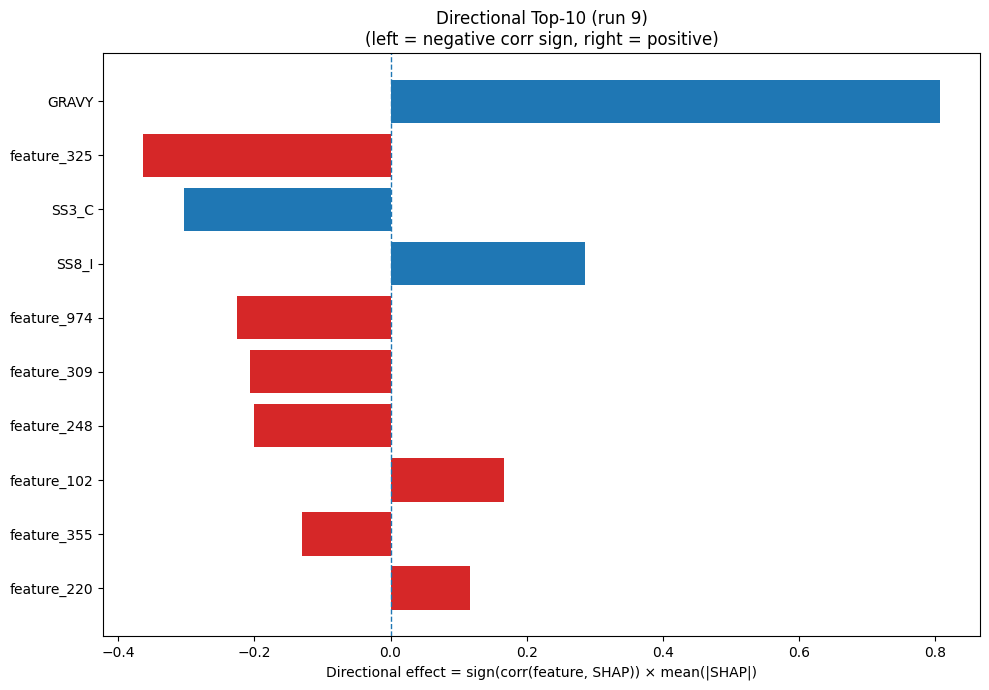

The table this chart was drawn from, first rows:
Index, Feature, CorrSign, MeanAbsSHAP, DirectionalEffect
32, GRAVY, 1.0, 0.8071, 0.8071
325, feature_325, -1.0, 0.363, -0.363
22, SS3_C, -1.0, 0.3026, -0.3026
26, SS8_I, 1.0, 0.2857, 0.2857
974, feature_974, -1.0, 0.2259, -0.2259
309, feature_309, -1.0, 0.2066, -0.2066
248, feature_248, -1.0, 0.2002, -0.2002
102, feature_102, 1.0, 0.1665, 0.1665
355, feature_355, -1.0, 0.1296, -0.1296
220, feature_220, 1.0, 0.1164, 0.1164
538, feature_538, -1.0, 0.1096, -0.1096
278, feature_278, 1.0, 0.08552, 0.08552
116, feature_116, 1.0, 0.07446, 0.07446
685, feature_685, -1.0, 0.06607, -0.06607
86, feature_86, 1.0, 0.06228, 0.06228
503, feature_503, -1.0, 0.0616, -0.0616
880, feature_880, -1.0, 0.05637, -0.05637
435, feature_435, -1.0, 0.05158, -0.05158
310, feature_310, 1.0, 0.04311, 0.04311
911, feature_911, 1.0, 0.04187, 0.04187
731, feature_731, 1.0, 0.03786, 0.03786
20, SS3_H, 1.0, 0.03769, 0.03769
754, feature_754, -1.0, 0.0362, -0.0362
189, feature_189, -1.0, 0.0358, -0.0358
12, P, 1.0, 0.03498, 0.03498
715, feature_715, 1.0, 0.03429, 0.03429
514, feature_514, -1.0, 0.03324, -0.03324
171, feature_171, 1.0, 0.03217, 0.03217
725, feature_725, -1.0, 0.03168, -0.03168
282, feature_282, 1.0, 0.03047, 0.03047
544, feature_544, 1.0, 0.02997, 0.02997
368, feature_368, -1.0, 0.02957, -0.02957
33, AROM, 1.0, 0.02809, 0.02809
438, feature_438, -1.0, 0.02772, -0.02772
320, feature_320, -1.0, 0.02619, -0.02619
672, feature_672, 1.0, 0.02618, 0.02618
745, feature_745, -1.0, 0.02534, -0.02534
401, feature_401, -1.0, 0.0253, -0.0253
501, feature_501, 1.0, 0.02501, 0.02501
152, feature_152, -1.0, 0.02462, -0.02462
515, feature_515, -1.0, 0.02397, -0.02397
62, feature_62, -1.0, 0.02377, -0.02377
532, feature_532, 1.0, 0.0236, 0.0236
889, feature_889, -1.0, 0.0219, -0.0219
330, feature_330, -1.0, 0.02156, -0.02156
75, feature_75, 1.0, 0.02126, 0.02126
255, feature_255, 1.0, 0.02004, 0.02004
494, feature_494, -1.0, 0.01977, -0.01977
811, feature_811, 1.0, 0.01973, 0.01973
21, SS3_E, -1.0, 0.01913, -0.01913
756, feature_756, 1.0, 0.01883, 0.01883
969, feature_969, -1.0, 0.01871, -0.01871
807, feature_807, 1.0, 0.01854, 0.01854
54, feature_54, 1.0, 0.01756, 0.01756
584, feature_584, -1.0, 0.01746, -0.01746
867, feature_867, 1.0, 0.01735, 0.01735
87, feature_87, -1.0, 0.01715, -0.01715
1012, feature_1012, -1.0, 0.01681, -0.01681
565, feature_565, 1.0, 0.01653, 0.01653
795, feature_795, 1.0, 0.01651, 0.01651
... 964 more rows
